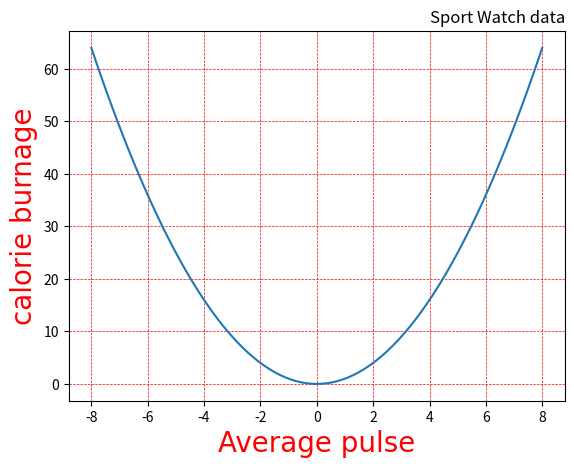

Reproduce this figure in Python.
import numpy as np
import matplotlib.pyplot as plt

i = -8
a = []
b = []
while(i<=8):
    a.append(i)
    b.append(i**2)
    i=i+0.1

x = np.array(a)

y = np.array(b)
font = {'family':'arial','color':'red','size':20}
plt.title("Sport Watch data", loc='right')
plt.xlabel("Average pulse", fontdict=font)
plt.ylabel("calorie burnage",fontdict=font)
plt.plot(x, y)
plt.grid( color = 'r', linestyle='--', linewidth = 0.5)
plt.show()
